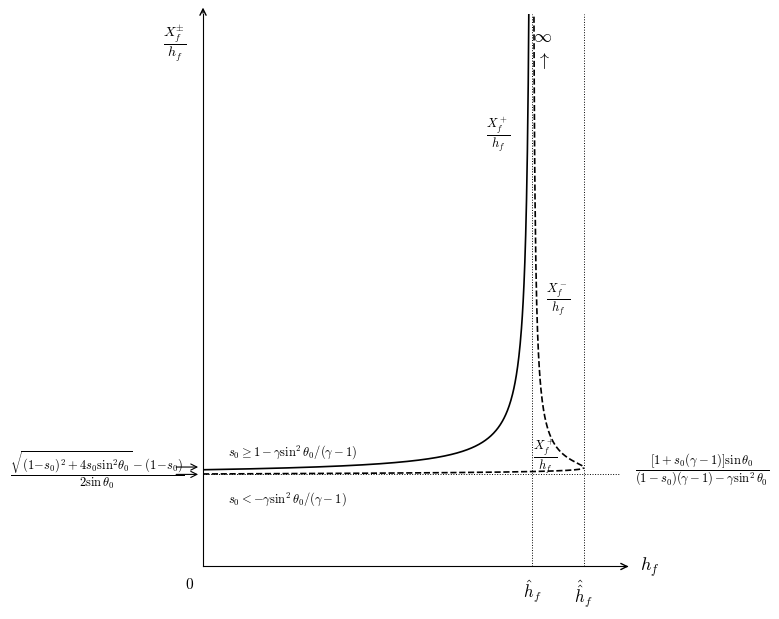

Source code (Python):

import numpy as np
import matplotlib.pyplot as plt
import matplotlib
matplotlib.rcParams['mathtext.fontset'] = 'cm'
matplotlib.rcParams['font.family'] = 'serif'
matplotlib.rcParams['font.size'] = 11

g = 5/3  # gamma
s_vals = [1.5, 0.5]
theta0 = 15  # degrees

sin_t = np.sin(np.radians(theta0))
cos_t = np.cos(np.radians(theta0))

# 临界值
x1 = 2 / (g - 1) * sin_t  # hat{h}_f (C=0的根)
x2 = (1 / (2*(g-1) - 0.5*g**2*sin_t**2)) * (
    sin_t*(2 - g)*(1 + s_vals[1]) +
    2*cos_t*np.sqrt((g-1)*(1 - s_vals[1])**2 + s_vals[1]*g**2*sin_t**2)
)  # hat-hat{h}_f (RX=0的根)

h = np.arange(0, 1.001, 0.001)

y1 = np.full((2, len(h)), np.nan)
y2 = np.full((2, len(h)), np.nan)
h1 = np.tile(h, (2, 1)).astype(float)
h2 = np.tile(h, (2, 1)).astype(float)

for j, s0 in enumerate(s_vals):
    for i in range(len(h)):
        B = (g/2)*h[i]*sin_t - (1 - s0)
        C = 2*sin_t - (g - 1)*h[i]
        RX = B**2 + C*(h[i] + 2*s0*sin_t)

        if RX < 0:
            h1[j, i] = np.nan
            h2[j, i] = np.nan
            continue

        val1 = (B + np.sqrt(RX)) / C
        val2 = (B - np.sqrt(RX)) / C

        if val1 >= 0:
            y1[j, i] = val1
        else:
            h1[j, i] = np.nan

        if val2 >= 0:
            y2[j, i] = val2
        else:
            h2[j, i] = np.nan

# ========== 绘图 ==========
fig, ax = plt.subplots(1, 1, figsize=(8, 6.5))

# 主曲线
# s0=1.5 (实线, 1型激波)
ax.plot(h1[0], y1[0], 'k-', linewidth=1.2)
ax.plot(h2[0], y2[0], 'k-', linewidth=1.2)

# s0=0.5 (虚线, 2型激波)
ax.plot(h1[1], y1[1], 'k--', linewidth=1.2)
ax.plot(h2[1], y2[1], 'k--', linewidth=1.2)

# 竖直点线 (临界值)
ax.axvline(x=x1, color='k', linestyle=':', linewidth=0.7)
ax.axvline(x=x2, color='k', linestyle=':', linewidth=0.7)

# 水平点线 y=0
ax.plot([0, 0.98], [0, 0], 'k:', linewidth=0.7)

ax.set_xlim(0, 1)
ax.set_ylim(-50, 250)

# 去掉刻度
ax.set_xticks([])
ax.set_yticks([])

# 只保留左和下边框
ax.spines['top'].set_visible(False)
ax.spines['right'].set_visible(False)
ax.spines['bottom'].set_linewidth(0.8)
ax.spines['left'].set_linewidth(0.8)

# ========== 坐标轴箭头 ==========
# x轴箭头
ax.annotate('', xy=(1.01, -50), xytext=(0.99, -50),
            arrowprops=dict(arrowstyle='->', color='k', lw=1),
            annotation_clip=False)
# y轴箭头
ax.annotate('', xy=(0, 255), xytext=(0, 249),
            arrowprops=dict(arrowstyle='->', color='k', lw=1),
            annotation_clip=False)

# ========== "0" 原点标注 ==========
ax.text(-0.02, -55, r'$0$', fontsize=11, ha='right', va='top')

# ========== 坐标轴标签 ==========
# y轴标签 (左上角)
ax.text(-0.04, 245, r'$\dfrac{X_f^{\pm}}{h_f}$', fontsize=10,
        ha='right', va='top')

# x轴标签 (右端)
ax.text(1.03, -50, r'$h_f$', fontsize=13, ha='left', va='center')

# ========== hat{h}_f 和 hat-hat{h}_f 标注 (紧贴x轴下方) ==========
ax.text(x1, -56, r'$\hat{h}_f$', fontsize=12, ha='center', va='top')
ax.text(x2, -56, r'$\hat{\hat{h}}_f$', fontsize=12, ha='center', va='top')

# ========== 无穷大符号 ∞ + 上箭头 ↑ ==========
ax.text(x1 + 0.025, 238, r'$\infty$', fontsize=13, ha='center', va='center')
ax.text(x1 + 0.025, 225, r'$\uparrow$', fontsize=13, ha='center', va='center')

# ========== 曲线标注 ==========
# X+_f/h_f 标注 (实线上升分支旁边)
ax.text(x1 - 0.05, 185, r'$\dfrac{X_f^+}{h_f}$', fontsize=9,
        ha='right', va='center')

# X-_f/h_f 标注 (虚线分支, 右侧中间)
ax.text(x2 - 0.09, 95, r'$\dfrac{X_f^-}{h_f}$', fontsize=9,
        ha='left', va='center')

# X+/hf 虚线小分支标注 (靠近水平轴)
ax.text(x2 - 0.12, 10, r'$\dfrac{X_f^+}{h_f}$', fontsize=9,
        ha='left', va='center')

# ========== 右侧渐近值公式 ==========
ax.text(1.02, 3,
        r'$\dfrac{[1+s_0(\gamma-1)]\sin\theta_0}{(1-s_0)(\gamma-1)-\gamma\sin^2\theta_0}$',
        fontsize=9, ha='left', va='center')

# ========== 条件标注 (水平轴上下方) ==========
ax.text(0.06, 8, r'$s_0 \geq 1 - \gamma \sin^2\theta_0 / (\gamma-1)$',
        fontsize=9, ha='left', va='bottom')
ax.text(0.06, -8, r'$s_0 < -\gamma \sin^2\theta_0 / (\gamma-1)$',
        fontsize=9, ha='left', va='top')

# ========== 左侧公式标注 ==========
ax.text(-0.25, 3,
        r'$\dfrac{\sqrt{(1\!-\!s_0)^2+4s_0\sin^2\!\theta_0}-(1\!-\!s_0)}{2\sin\theta_0}$',
        fontsize=9, ha='center', va='center')

# 左侧小箭头 (→ 指向y轴)
ax.annotate('', xy=(-0.005, 4), xytext=(-0.07, 4),
            arrowprops=dict(arrowstyle='->', color='k', lw=0.8),
            annotation_clip=False
            )
ax.annotate('', xy=(-0.005, 0), xytext=(-0.07, 0),
            arrowprops=dict(arrowstyle='->', color='k', lw=0.8),
            annotation_clip=False
            )

plt.subplots_adjust(left=0.25, bottom=0.1, right=0.78, top=0.95)
plt.savefig('FShock.png', dpi=200, bbox_inches='tight',
            facecolor='white', edgecolor='none')
plt.savefig('FShock.pdf', bbox_inches='tight',
            facecolor='white', edgecolor='none')
print("完成！已保存 FShock.png 和 FShock.pdf")
plt.show()
